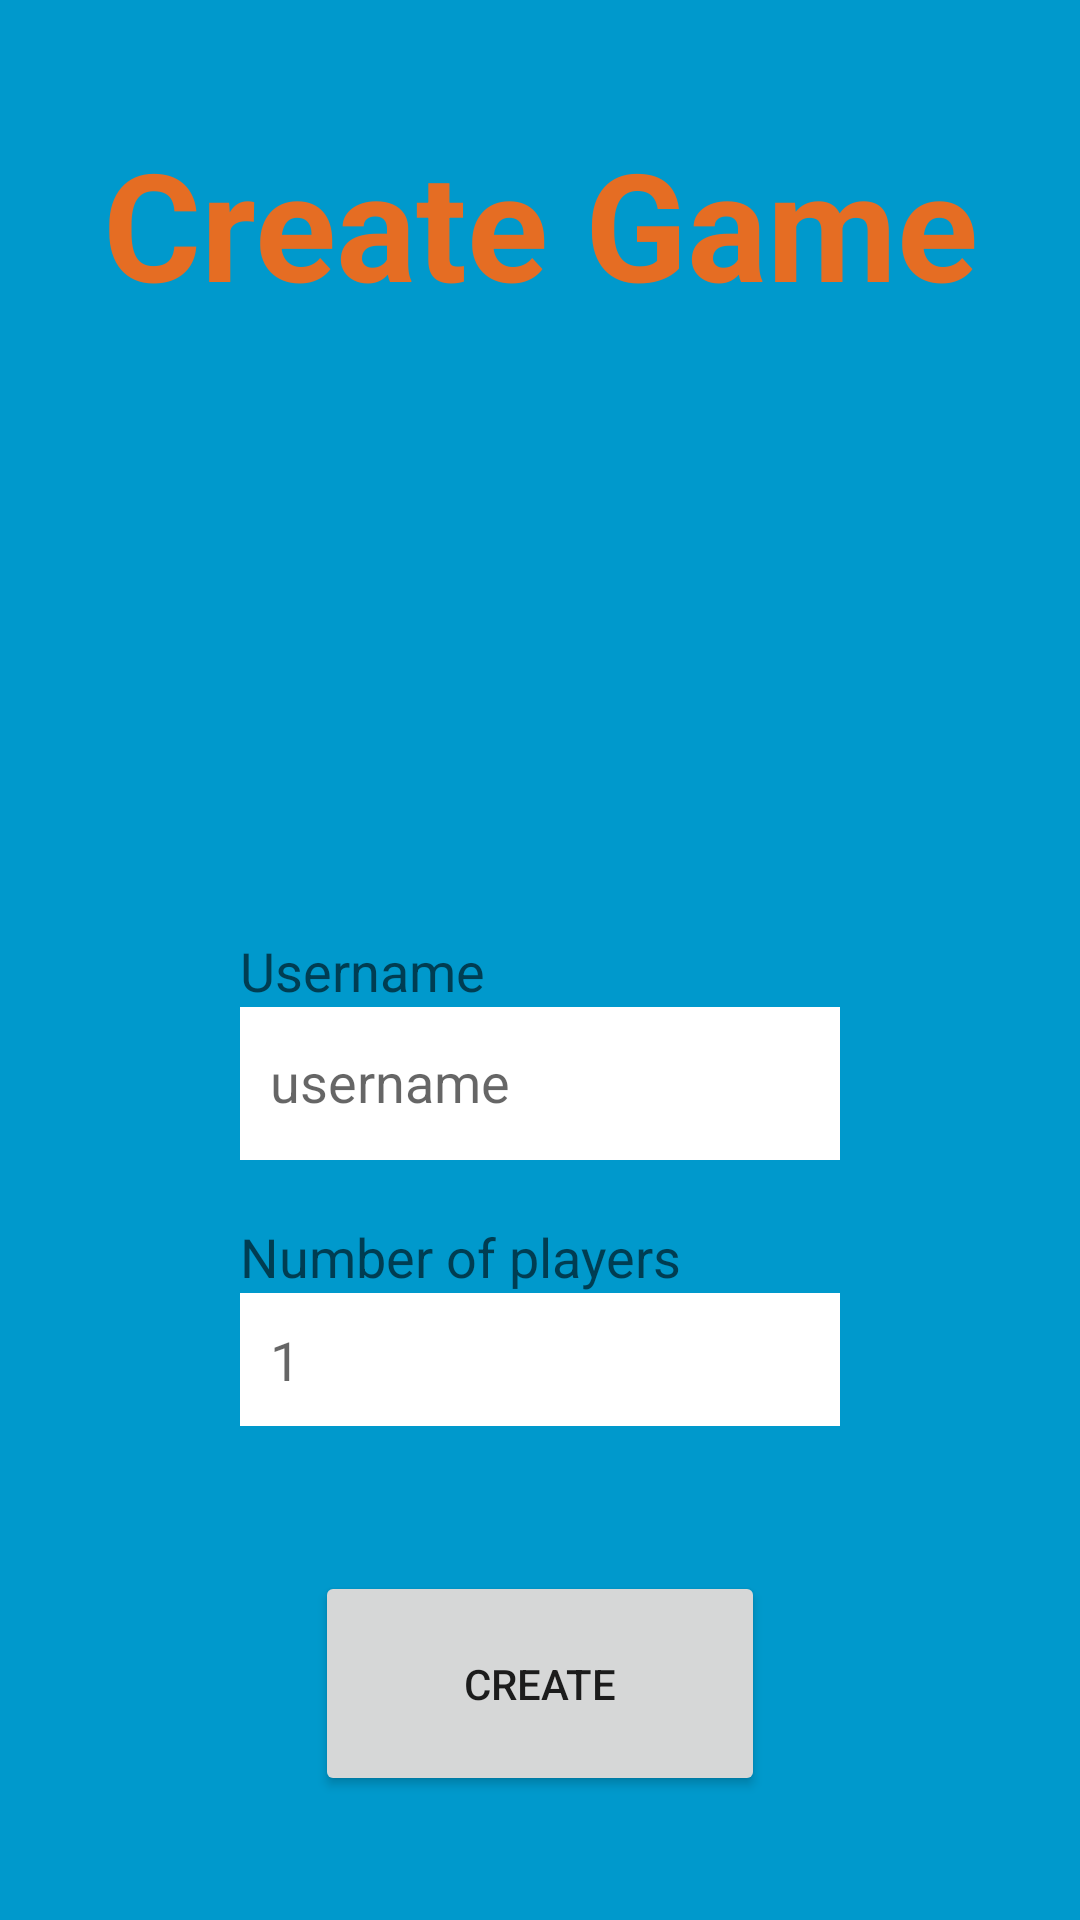

Write the Android layout XML for this screen, with the resource values it uses.
<!-- AndroidManifest.xml: fallback theme Theme.MaterialComponents.DayNight.NoActionBar -->
<!-- res/layout/activity_create_new_game.xml -->
<FrameLayout xmlns:android="http://schemas.android.com/apk/res/android"
    xmlns:tools="http://schemas.android.com/tools" android:layout_width="match_parent"
    android:layout_height="match_parent" android:background="#0099cc"
    tools:context="no.ntnu.tdt4240.a18.battlingships.view.CreateNewGame">

    <TextView android:id="@+id/fullscreen_content" android:layout_width="match_parent"
        android:layout_height="149dp" android:keepScreenOn="true" android:textColor="#ffe56d23"
        android:textStyle="bold" android:textSize="50sp" android:gravity="center"
        android:text="@string/title_activity_create_new_game"
        android:shadowColor="#ff626262" />

    <RelativeLayout
        android:layout_width="fill_parent"
        android:layout_height="370dp"
        android:layout_gravity="center_horizontal|bottom"
        android:padding="20pt"
        android:id="@+id/create_game_form"
        android:gravity="center_horizontal">

        <TextView
            android:layout_width="wrap_content"
            android:layout_height="wrap_content"
            android:textAppearance="?android:attr/textAppearanceMedium"
            android:text="@string/createGameForm_username"
            android:id="@+id/textView"
            android:layout_alignParentBottom="false"
            android:visibility="visible"
            android:layout_alignParentStart="false"
            android:layout_alignWithParentIfMissing="false"
            android:layout_alignParentLeft="false"
            android:layout_alignParentTop="true"
            android:layout_centerHorizontal="true"
            android:width="200dp" />

        <EditText
            android:layout_width="wrap_content"
            android:layout_height="wrap_content"
            android:inputType="textPersonName"
            android:ems="10"
            android:id="@+id/username"
            android:background="#fff"
            android:editable="true"
            android:elegantTextHeight="true"
            android:enabled="true"
            android:hint="username"
            android:padding="10dp"
            android:width="200dp"
            android:layout_below="@+id/textView"
            android:layout_alignLeft="@+id/textView" />

        <TextView
            android:layout_width="wrap_content"
            android:layout_height="wrap_content"
            android:textAppearance="?android:attr/textAppearanceMedium"
            android:text="@string/createGameForm_playerCnt"
            android:id="@+id/textView2"
            android:layout_below="@+id/username"
            android:layout_alignLeft="@+id/username"
            android:layout_alignStart="@+id/username"
            android:layout_marginTop="20dp"
            android:width="200dp" />

        <EditText
            android:layout_width="wrap_content"
            android:layout_height="wrap_content"
            android:inputType="number"
            android:ems="10"
            android:id="@+id/playerCnt"
            android:background="#fff"
            android:enabled="true"
            android:padding="10dp"
            android:layout_below="@+id/textView2"
            android:layout_centerHorizontal="true"
            android:hint="@string/createGameForm_playerCnt_hint"
            android:layout_alignLeft="@+id/textView2"
            android:width="200dp" />

        <Button
            android:layout_width="wrap_content"
            android:layout_height="wrap_content"
            android:text="@string/createGameForm_create"
            android:id="@+id/button"
            android:width="150dp"
            android:layout_centerHorizontal="true"
            android:height="75sp"
            android:layout_alignParentBottom="true"
            android:onClick="createGame" />

    </RelativeLayout>


</FrameLayout>
<!-- resources referenced by this layout -->
<resources>
  <string name="createGameForm_create">Create</string>
  <string name="createGameForm_playerCnt">Number of players</string>
  <string name="createGameForm_playerCnt_hint">1</string>
  <string name="createGameForm_username">Username</string>
  <string name="title_activity_create_new_game">Create Game</string>
</resources>
